Dataset: new_screw_data (GitHub, hmy7788/screw_defect). Classes: bad, good.

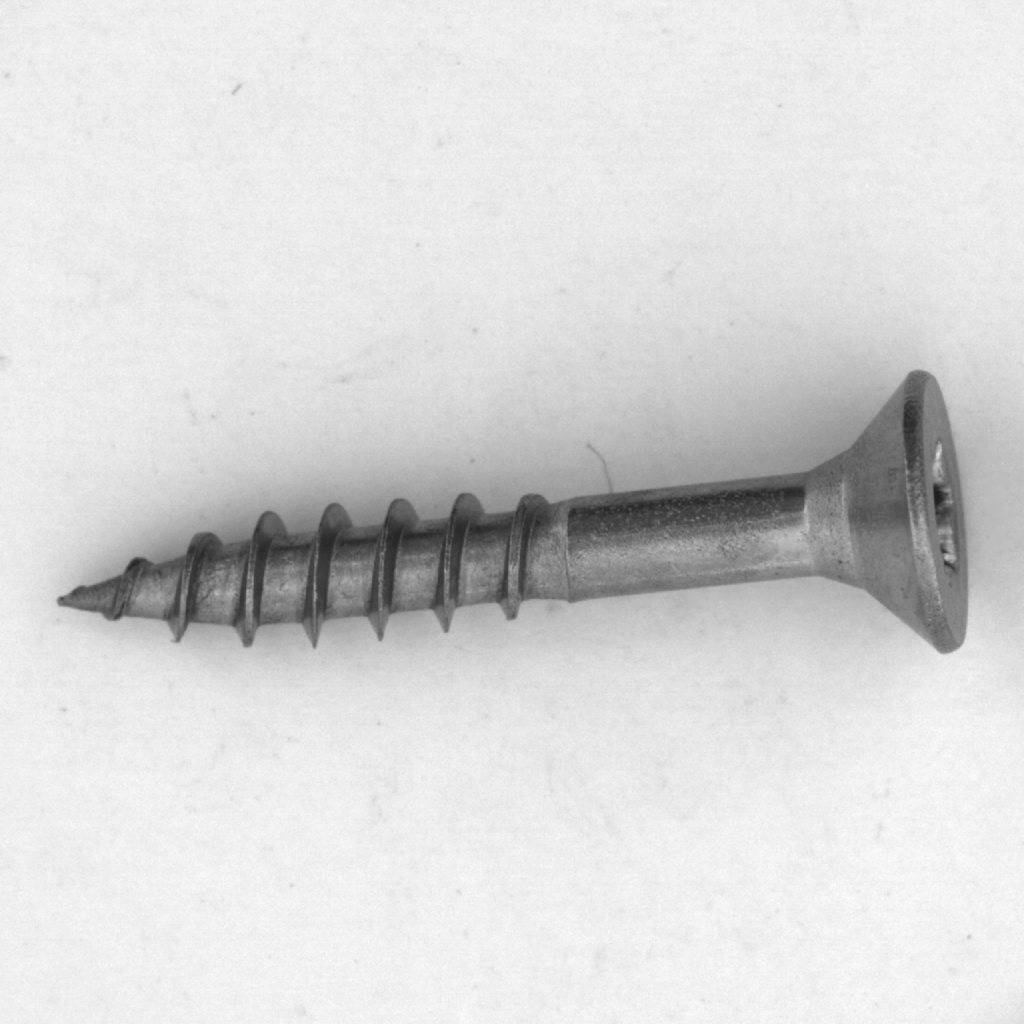
Label: good

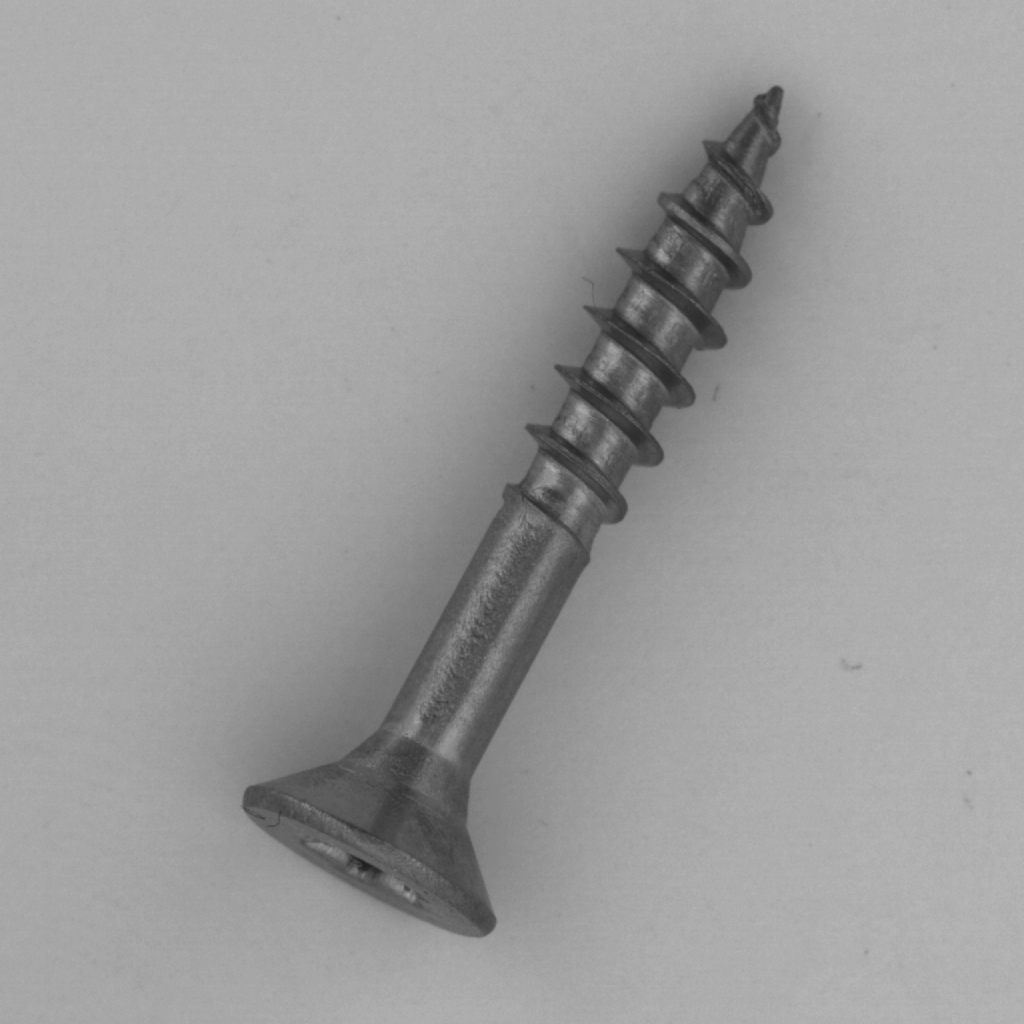
Label: good

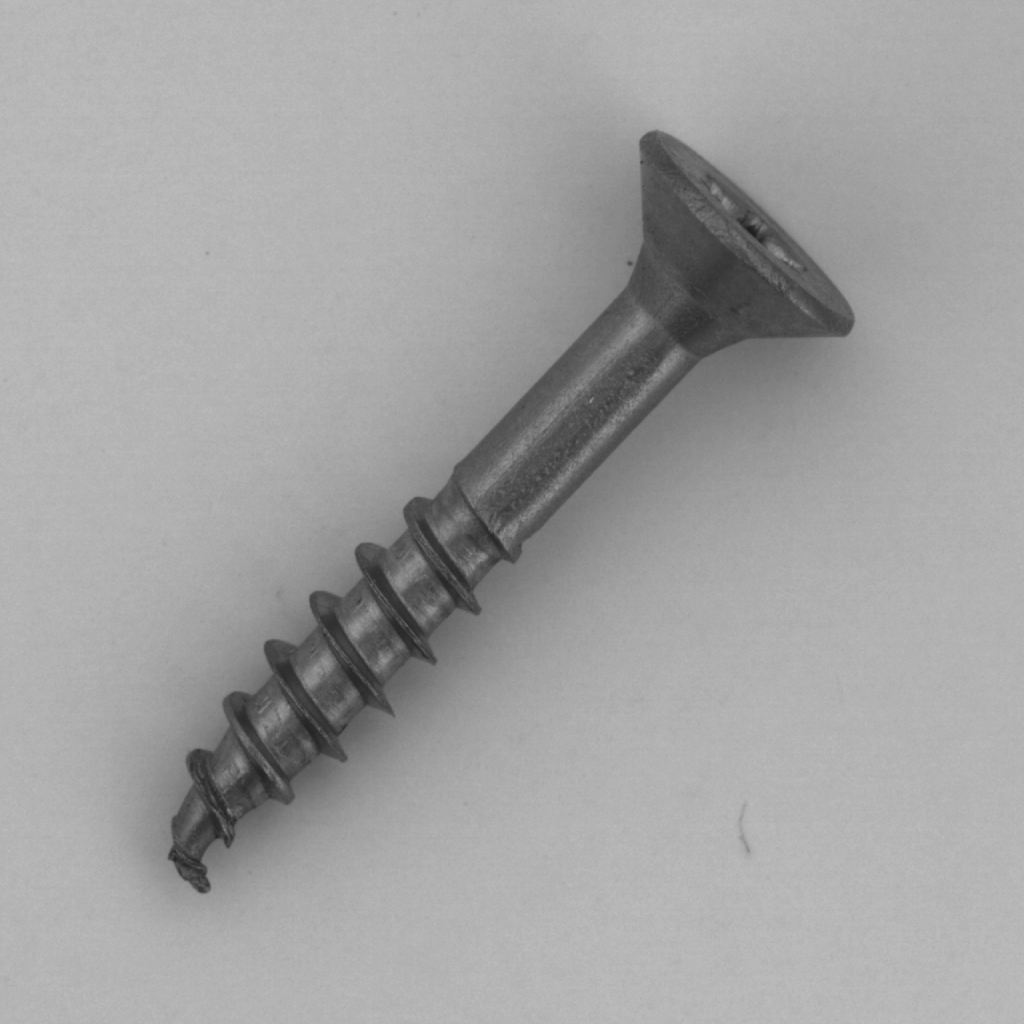
Label: bad

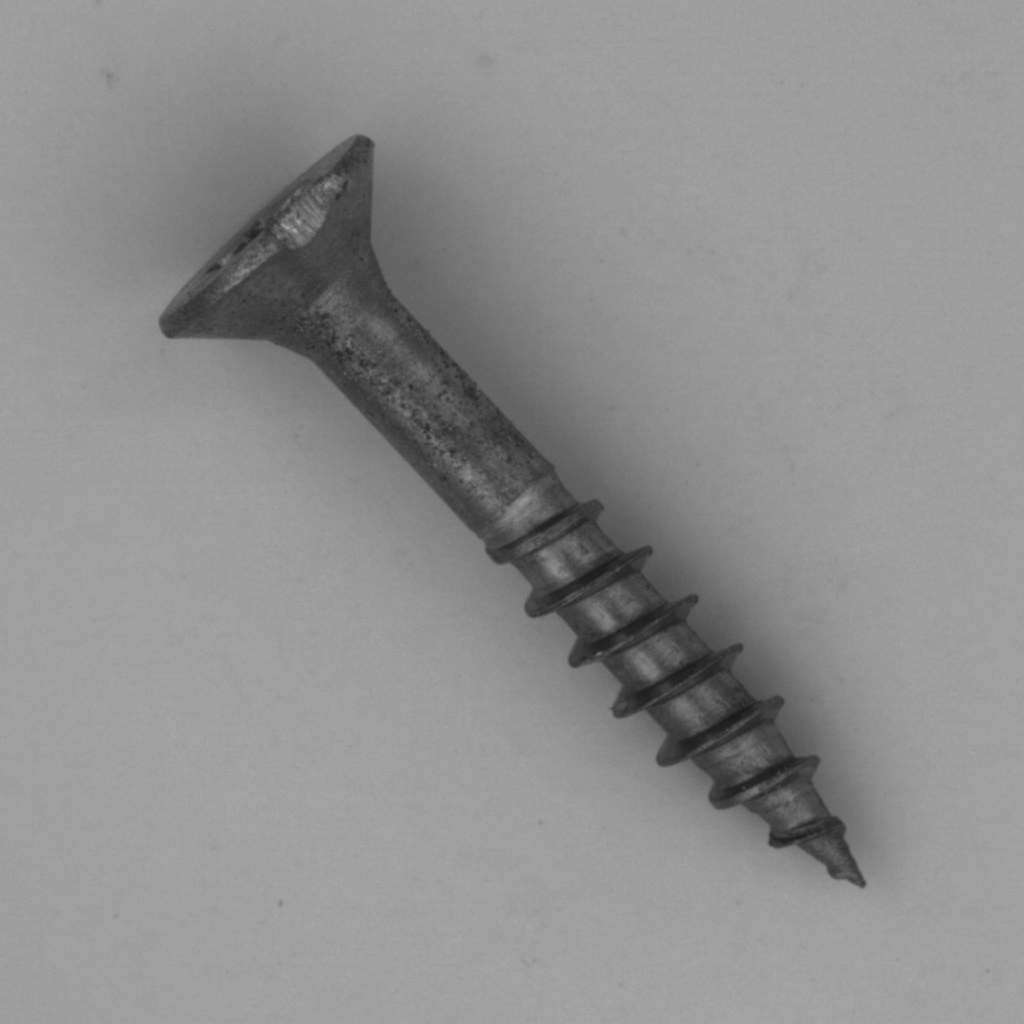
Label: bad

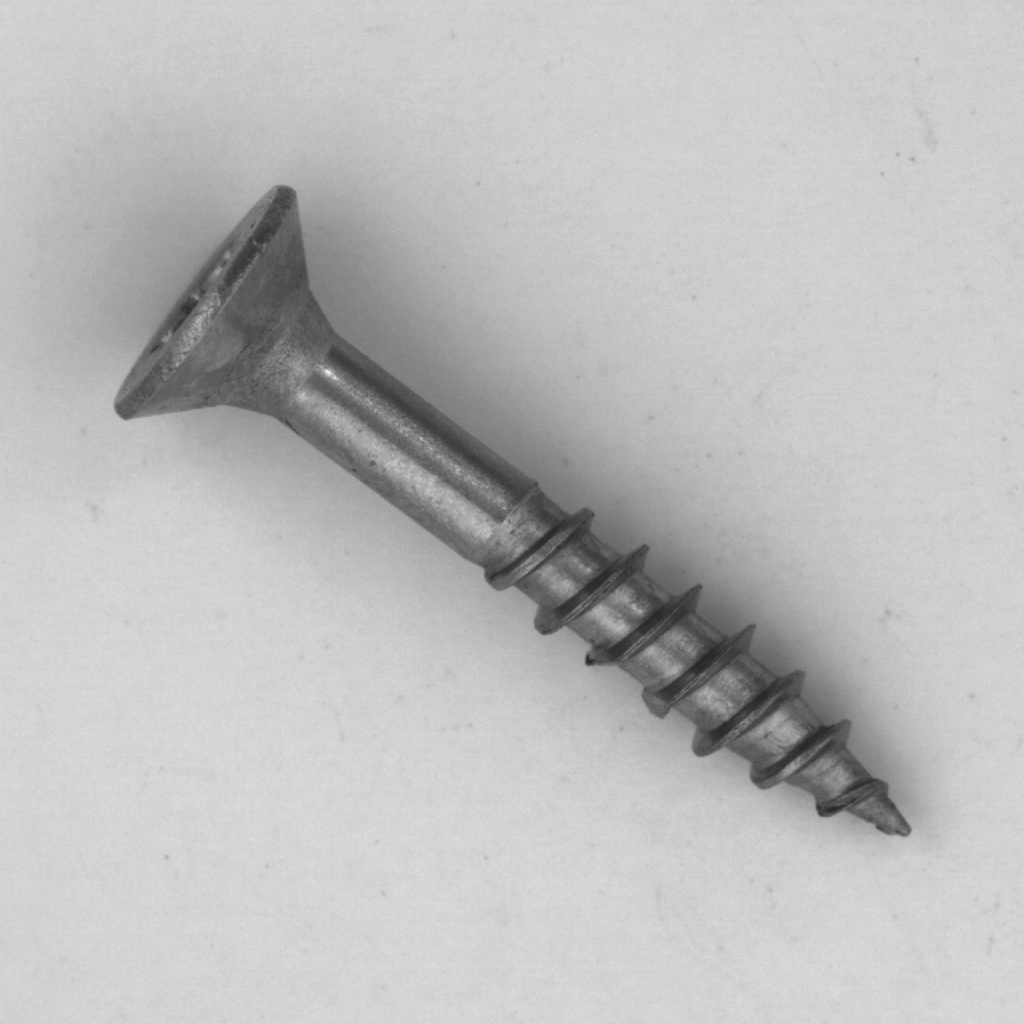
Label: good

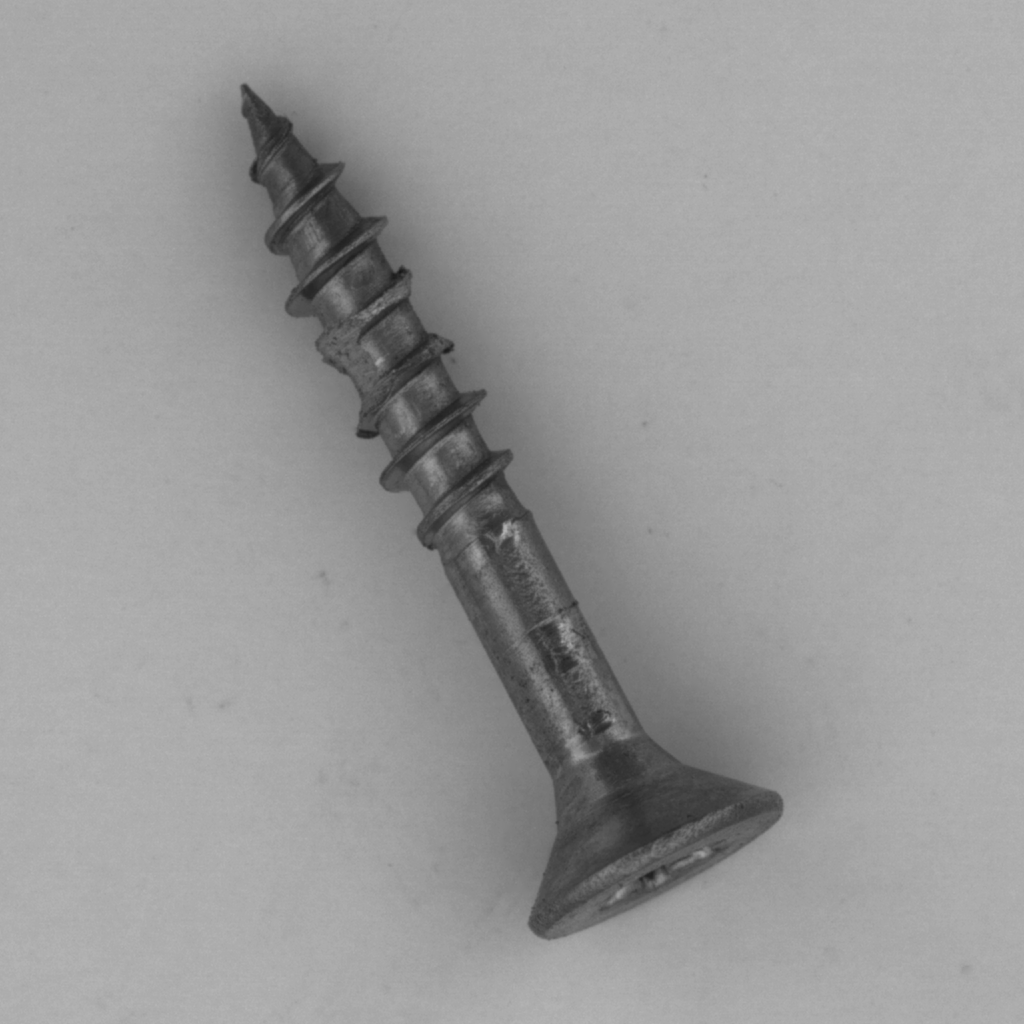
Label: bad
